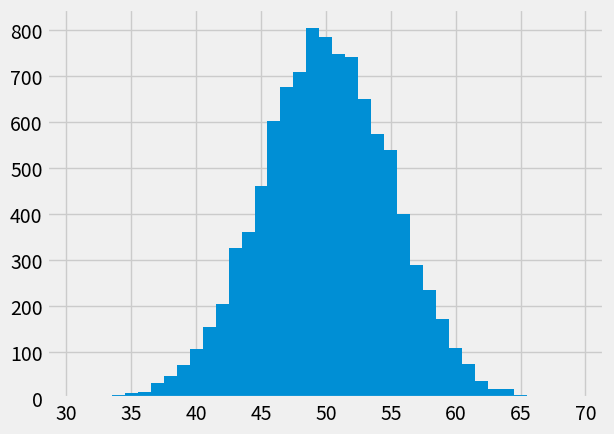

Reproduce this figure in Python.
# Load the Numpy package, and rename to "np"
import numpy as np
# Make random number generator.
rng = np.random.default_rng()

coin = rng.choice([0, 1])
coin

rng.choice([0, 1])

for v in np.arange(3):
    print(v)

for v in np.arange(3):
    print(v)

v = 0
print(v)
v = 1
print(v)
v = 2
print(v)

for my_variable in np.arange(3):
    print(my_variable)

for i in np.arange(3):
    print("Hello")

for v in np.arange(5):
    print(rng.choice([0, 1]))

# An array of zeros
tosses = np.zeros(5)

for v in np.arange(5):
    tosses[v] = rng.choice([0, 1])

tosses

# An empty array.
tosses = np.zeros(5)

v = 0
tosses[v] = rng.choice([0, 1])
v = 1
tosses[v] = rng.choice([0, 1])
v = 2
tosses[v] = rng.choice([0, 1])
v = 3
tosses[v] = rng.choice([0, 1])
v = 4
tosses[v] = rng.choice([0, 1])

tosses

np.sum(tosses)

# An empty array.
tosses = np.zeros(1000)

for i in np.arange(1000):
    tosses[i] = rng.choice([0, 1])

tosses

rng.choice([0, 1], size=10)

N = 10000

head_counts = np.zeros(N)

for i in np.arange(N):
    tosses = rng.choice([0, 1], size=100)
    n_heads = np.sum(tosses)
    head_counts[i] = n_heads

head_counts

# Please don't worry about this bit of code for now.
# It sets up plotting in the notebook.
import matplotlib.pyplot as plt
# Fancy plots
plt.style.use('fivethirtyeight')

# Again, don't worry about the details here.
plt.hist(head_counts, bins=np.arange(30.5, 69.6, 1));